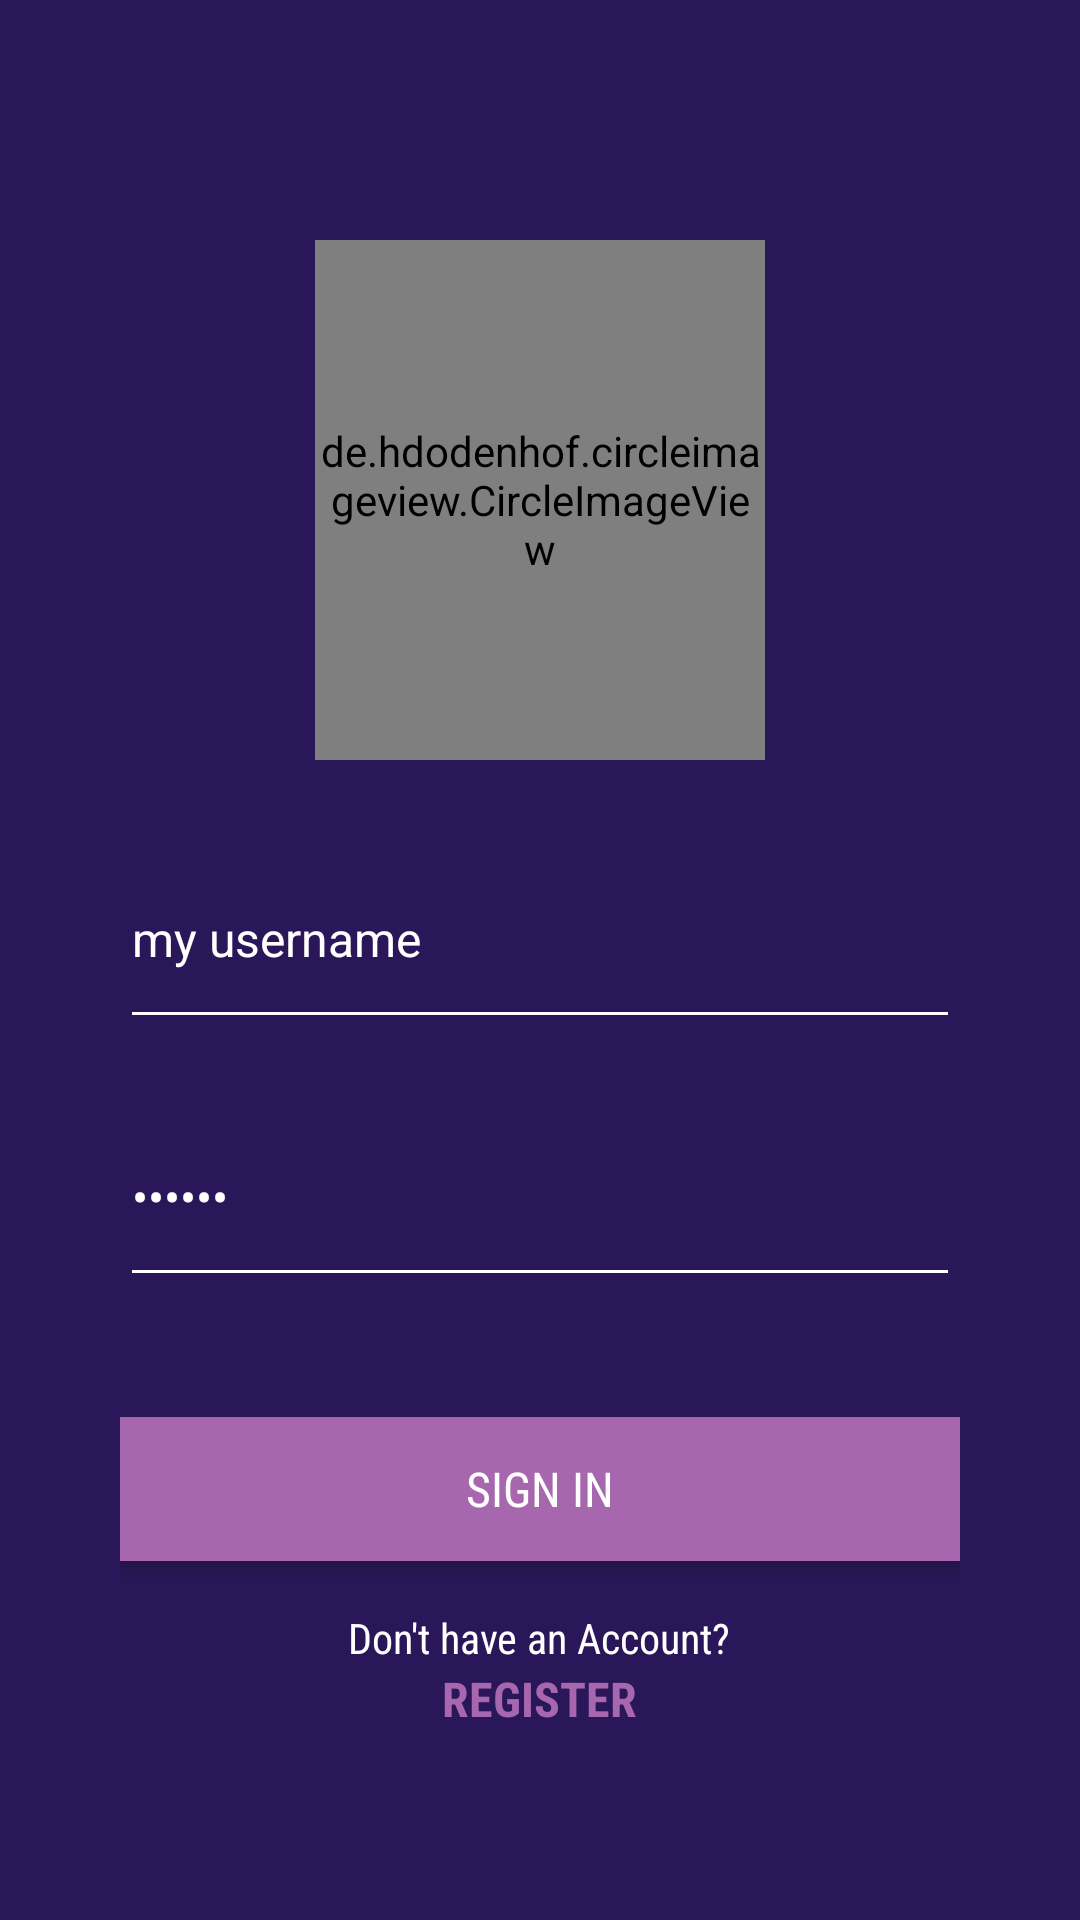

The Android layout XML behind this screen, and the referenced resources:
<!-- AndroidManifest.xml: application theme AppTheme -->
<!-- res/layout/activity_login.xml -->
<?xml version="1.0" encoding="utf-8"?>
<LinearLayout xmlns:android="http://schemas.android.com/apk/res/android"
    xmlns:app="http://schemas.android.com/apk/res-auto"
    xmlns:tools="http://schemas.android.com/tools"
    android:layout_width="match_parent"
    android:layout_height="match_parent"
    android:gravity="center"
    android:orientation="vertical"
    android:padding="@dimen/activity_padding"
    tools:context="com.example.android.firstapplication.LoginActivity"
    android:background="#2a1759" >

    <de.hdodenhof.circleimageview.CircleImageView
        android:layout_width="150dp"
        android:layout_height="0dp"
        android:layout_marginTop="40dp"
        android:layout_weight="1"
        android:src="@drawable/timeline_dark"
        app:civ_border_width="2dp"
        app:civ_border_color="#311f71" />

    <LinearLayout
        android:layout_width="match_parent"
        android:layout_height="0dp"
        android:layout_weight="2"
        android:gravity="center"
        android:orientation="vertical">

        <EditText
            android:id="@+id/username_field"
            style="@style/EditTextStyle"
            android:layout_width="match_parent"
            android:layout_marginBottom="@dimen/activity_horizontal_margin"
            android:backgroundTint="#FFF"
            android:drawableLeft="@drawable/ic_account_circle_white_24dp"
            android:hint="@string/prompt_username"
            android:inputType="text"
            android:text="my username"/>

        <EditText
            android:id="@+id/password_field"
            style="@style/EditTextStyle"
            android:layout_width="match_parent"
            android:layout_marginBottom="@dimen/activity_padding"
            android:backgroundTint="#FFF"
            android:drawableLeft="@drawable/ic_lock_open_white_24dp"
            android:hint="@string/prompt_password"
            android:inputType="textPassword"
            android:text="abc123"/>

        <Button
            android:id="@+id/login_button"
            style="@style/ButtonStyle"
            android:layout_width="match_parent"
            android:layout_height="wrap_content"
            android:layout_marginBottom="@dimen/activity_horizontal_margin"
            android:stateListAnimator="@null"
            android:elevation="4dp"
            android:text="@string/action_sign_in" />

        <TextView
            android:id="@+id/text_view"
            android:layout_width="wrap_content"
            android:layout_height="wrap_content"
            android:fontFamily="sans-serif-condensed"
            android:text="@string/register_text"
            android:textColor="#FFFFFF"
            android:textSize="14sp" />

        <TextView
            android:id="@+id/register_text_view"
            android:layout_width="wrap_content"
            android:layout_height="wrap_content"
            android:fontFamily="sans-serif-condensed"
            android:text="@string/action_register"
            android:textAllCaps="true"
            android:textColor="#a667ae"
            android:textSize="16sp"
            android:textStyle="bold" />
    </LinearLayout>
</LinearLayout>
<!-- resources referenced by this layout -->
<resources>
  <dimen name="activity_horizontal_margin">16dp</dimen>
  <dimen name="activity_padding">40dp</dimen>
  <string name="action_register">Register</string>
  <string name="action_sign_in">Sign in</string>
  <string name="prompt_password">Password</string>
  <string name="prompt_username">Username</string>
  <string name="register_text">Don\'t have an Account?</string>
  <style name="ButtonStyle">
          <item name="android:fontFamily">sans-serif-condensed</item>
          <item name="android:textColor">#fff</item>
          <item name="android:textSize">16sp</item>
          <item name="android:background">#a667ae</item>
      </style>
  <style name="EditTextStyle">
          <item name="android:layout_height">70dp</item>
          <item name="android:textSize">16sp</item>
          <item name="android:textColor">#FFF</item>
          <item name="android:textColorHint">#FFF</item>
          <item name="android:drawablePadding">16dp</item>
      </style>
  <style name="AppTheme" parent="Theme.AppCompat.Light.NoActionBar">
          
          <item name="colorPrimary">@color/colorPrimary</item>
          <item name="colorPrimaryDark">@color/colorPrimaryDark</item>
          <item name="colorAccent">@color/colorAccent</item>
      </style>
  <color name="colorPrimary">#2a1759</color>
  <color name="colorPrimaryDark">#1a0f39</color>
  <color name="colorAccent">#a667ae</color>
</resources>
